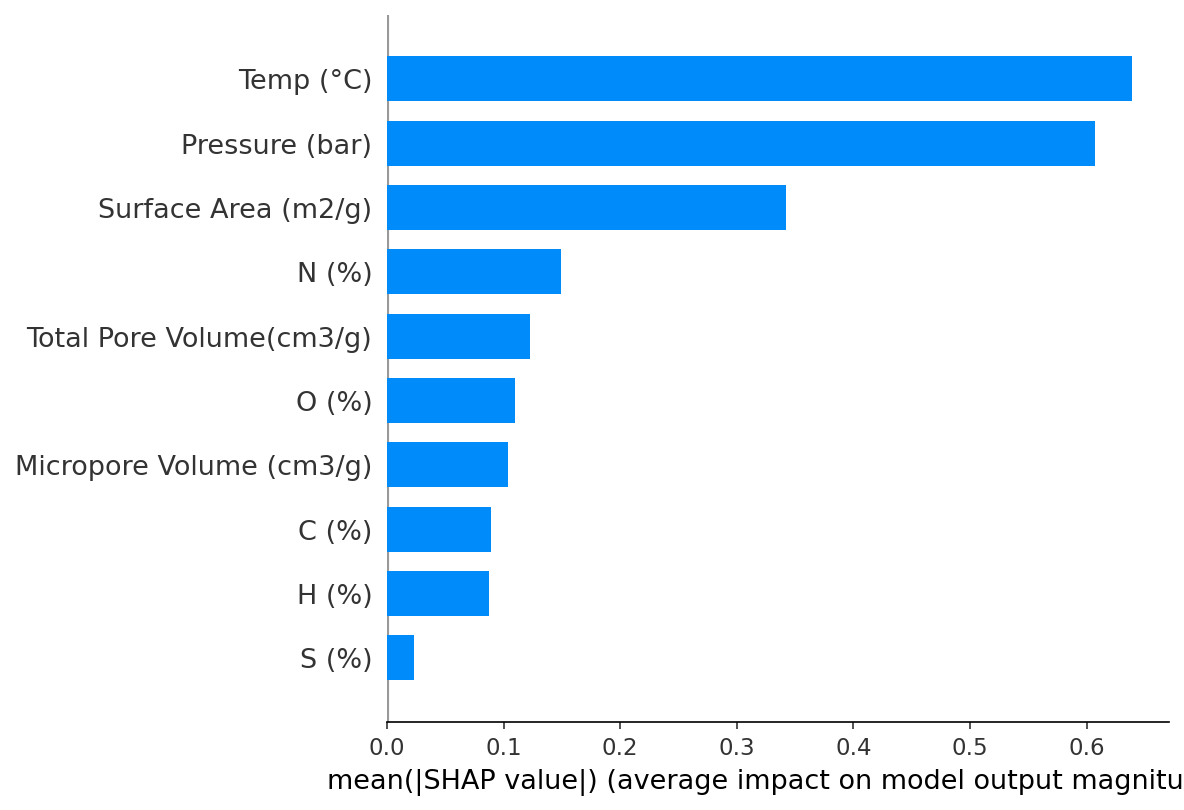

Source data for this figure (header and first rows):
, 0
Temp (°C), 0.6386
Pressure (bar), 0.6071
Surface Area (m2/g), 0.3426
N (%), 0.1489
Total Pore Volume(cm3/g), 0.1226
O (%), 0.1094
Micropore Volume (cm3/g), 0.1036
C (%), 0.0895
H (%), 0.0872
S (%), 0.0233
